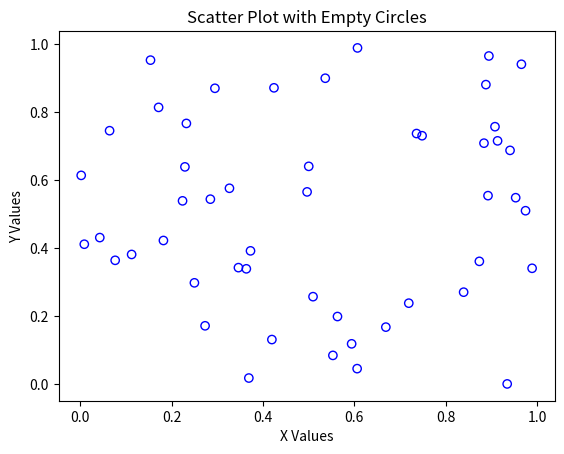

Generate this figure with matplotlib:
import matplotlib.pyplot as plt
import numpy as np
x = np.random.rand(50)
y = np.random.rand(50)
plt.scatter(x, y, facecolors='none', edgecolors='blue')
plt.title("Scatter Plot with Empty Circles")
plt.xlabel("X Values")
plt.ylabel("Y Values")
plt.show()
